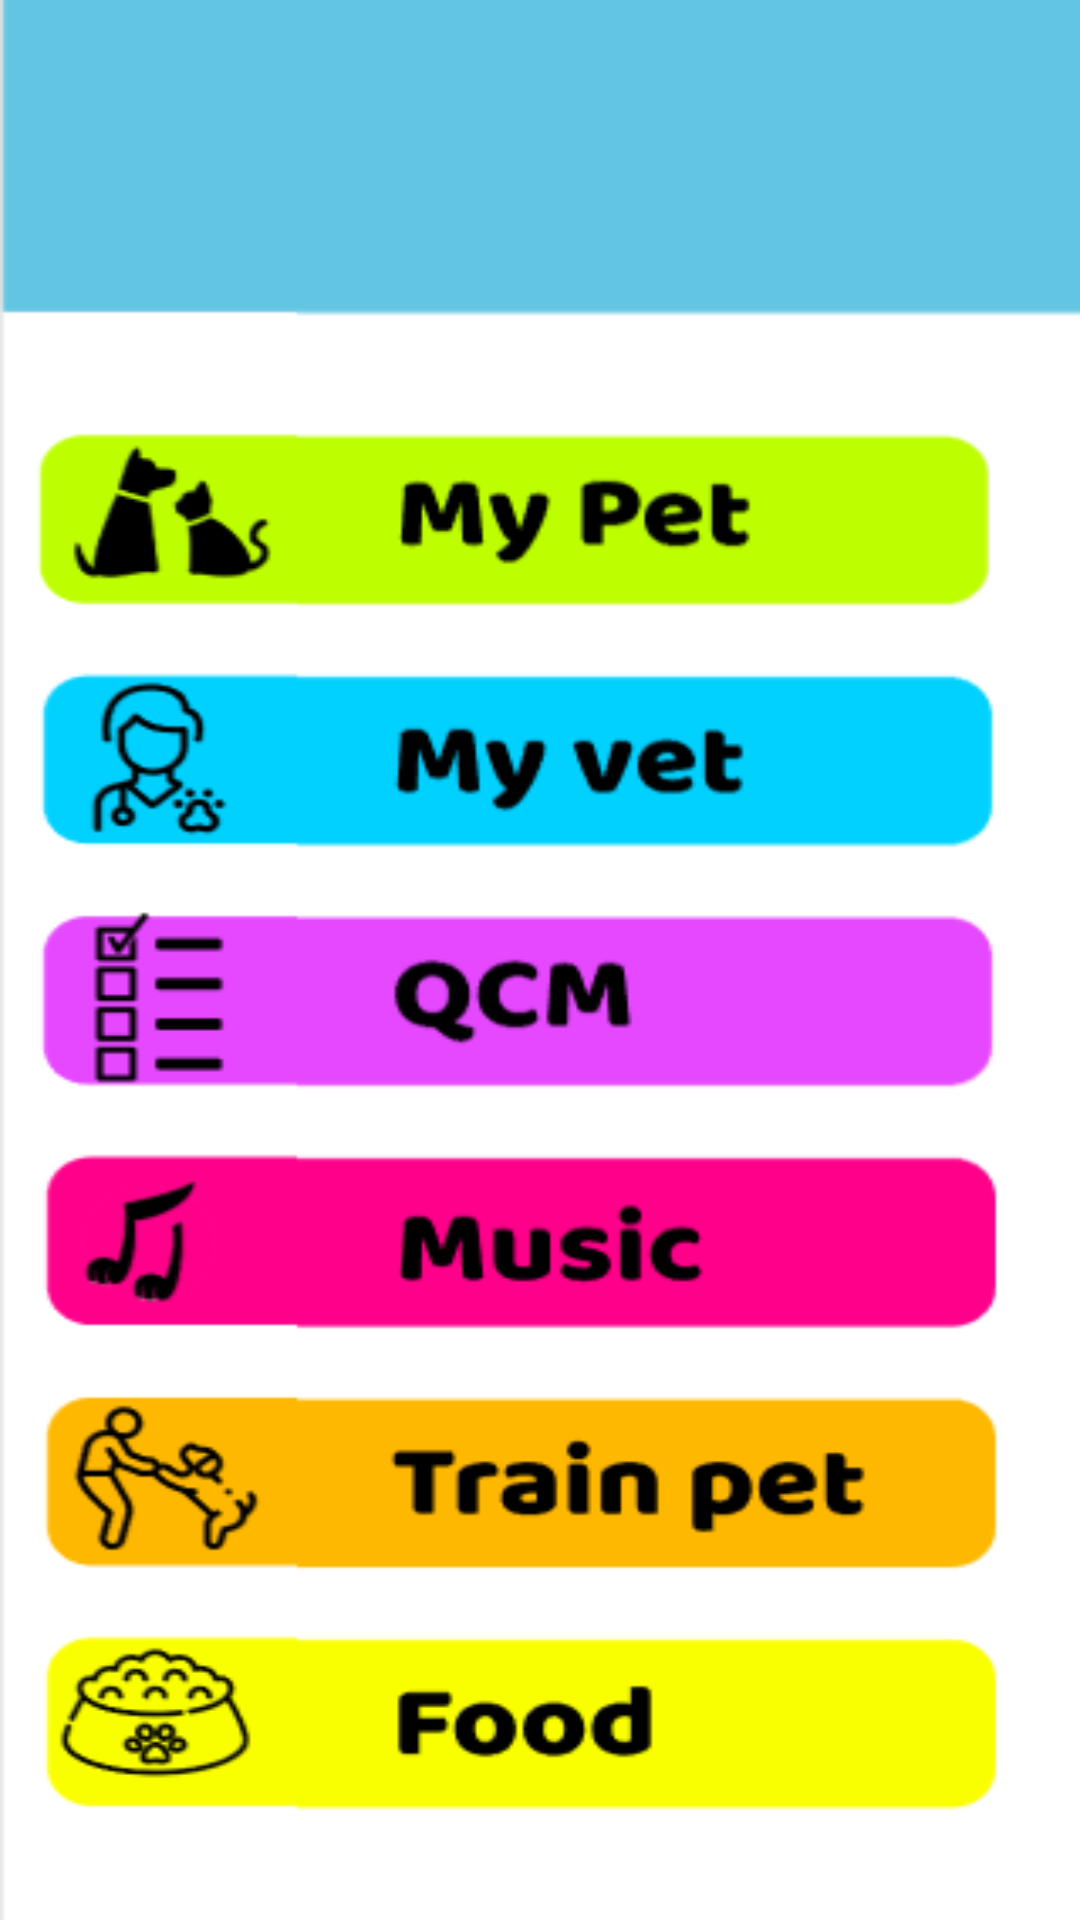

This screen was rendered from an Android layout file. Write that file and the resources it references.
<!-- AndroidManifest.xml: application theme Theme.PawsomeCare -->
<!-- res/layout/activity_menu.xml -->
<?xml version="1.0" encoding="utf-8"?>
<android.support.constraint.ConstraintLayout xmlns:android="http://schemas.android.com/apk/res/android"
    xmlns:app="http://schemas.android.com/apk/res-auto"
    xmlns:tools="http://schemas.android.com/tools"
    android:layout_width="match_parent"
    android:layout_height="match_parent"
    android:background="@drawable/page_menu"
    tools:context=".menu">

    <ImageView
        android:id="@+id/trainpet"
        android:layout_width="361dp"
        android:layout_height="61dp"
        app:layout_constraintBottom_toBottomOf="parent"
        app:layout_constraintEnd_toEndOf="parent"
        app:layout_constraintHorizontal_bias="0.32"
        app:layout_constraintStart_toStartOf="parent"
        app:layout_constraintTop_toTopOf="parent"
        app:layout_constraintVertical_bias="0.794"
        app:srcCompat="@drawable/trans" />

    <ImageView
        android:id="@+id/food"
        android:layout_width="361dp"
        android:layout_height="61dp"
        app:layout_constraintBottom_toBottomOf="parent"
        app:layout_constraintEnd_toEndOf="parent"
        app:layout_constraintHorizontal_bias="0.32"
        app:layout_constraintStart_toStartOf="parent"
        app:layout_constraintTop_toTopOf="parent"
        app:layout_constraintVertical_bias="0.925"
        app:srcCompat="@drawable/trans" />

    <ImageView
        android:id="@+id/music"
        android:layout_width="361dp"
        android:layout_height="61dp"
        app:layout_constraintBottom_toBottomOf="parent"
        app:layout_constraintEnd_toEndOf="parent"
        app:layout_constraintHorizontal_bias="0.32"
        app:layout_constraintStart_toStartOf="parent"
        app:layout_constraintTop_toTopOf="parent"
        app:layout_constraintVertical_bias="0.658"
        app:srcCompat="@drawable/trans" />

    <ImageView
        android:id="@+id/QCM"
        android:layout_width="361dp"
        android:layout_height="61dp"
        app:layout_constraintBottom_toBottomOf="parent"
        app:layout_constraintEnd_toEndOf="parent"
        app:layout_constraintHorizontal_bias="0.34"
        app:layout_constraintStart_toStartOf="parent"
        app:layout_constraintTop_toTopOf="parent"
        app:layout_constraintVertical_bias="0.523"
        app:srcCompat="@drawable/trans" />

    <ImageView
        android:id="@+id/mypet"
        android:layout_width="361dp"
        android:layout_height="61dp"
        app:layout_constraintBottom_toBottomOf="parent"
        app:layout_constraintEnd_toEndOf="parent"
        app:layout_constraintHorizontal_bias="0.333"
        app:layout_constraintStart_toStartOf="parent"
        app:layout_constraintTop_toTopOf="parent"
        app:layout_constraintVertical_bias="0.249"
        app:srcCompat="@drawable/trans" />

    <ImageView
        android:id="@+id/myvet"
        android:layout_width="361dp"
        android:layout_height="61dp"
        android:layout_marginTop="260dp"
        app:layout_constraintEnd_toEndOf="parent"
        app:layout_constraintHorizontal_bias="0.34"
        app:layout_constraintStart_toStartOf="parent"
        app:layout_constraintTop_toTopOf="parent"
        app:srcCompat="@drawable/trans" />

    <ImageView
        android:id="@+id/imageView9"
        android:layout_width="64dp"
        android:layout_height="66dp"
        app:layout_constraintBottom_toBottomOf="parent"
        app:layout_constraintEnd_toEndOf="parent"
        app:layout_constraintHorizontal_bias="0.048"
        app:layout_constraintStart_toStartOf="parent"
        app:layout_constraintTop_toTopOf="parent"
        app:layout_constraintVertical_bias="0.045"
        app:srcCompat="@drawable/b" />

    <ImageView
        android:id="@+id/homeic"
        android:layout_width="114dp"
        android:layout_height="116dp"
        app:layout_constraintBottom_toBottomOf="parent"
        app:layout_constraintEnd_toEndOf="parent"
        app:layout_constraintHorizontal_bias="0.0"
        app:layout_constraintStart_toStartOf="parent"
        app:layout_constraintTop_toTopOf="parent"
        app:layout_constraintVertical_bias="0.001"
        app:srcCompat="@drawable/homeic" />
</android.support.constraint.ConstraintLayout>
<!-- resources referenced by this layout -->
<resources>
  <!-- drawable b: png bitmap (drawable, 191 bytes) -->
  <!-- drawable page_menu: png bitmap (drawable, 30999 bytes) -->
  <style name="Theme.PawsomeCare" parent="Theme.AppCompat.Light.DarkActionBar">
          
          <item name="colorPrimary">@color/purple_500</item>
          <item name="colorPrimaryDark">@color/purple_700</item>
          <item name="colorAccent">@color/teal_200</item>
          
      </style>
  <color name="purple_500">#FF6200EE</color>
  <color name="purple_700">#FF3700B3</color>
  <color name="teal_200">#FF03DAC5</color>
</resources>
